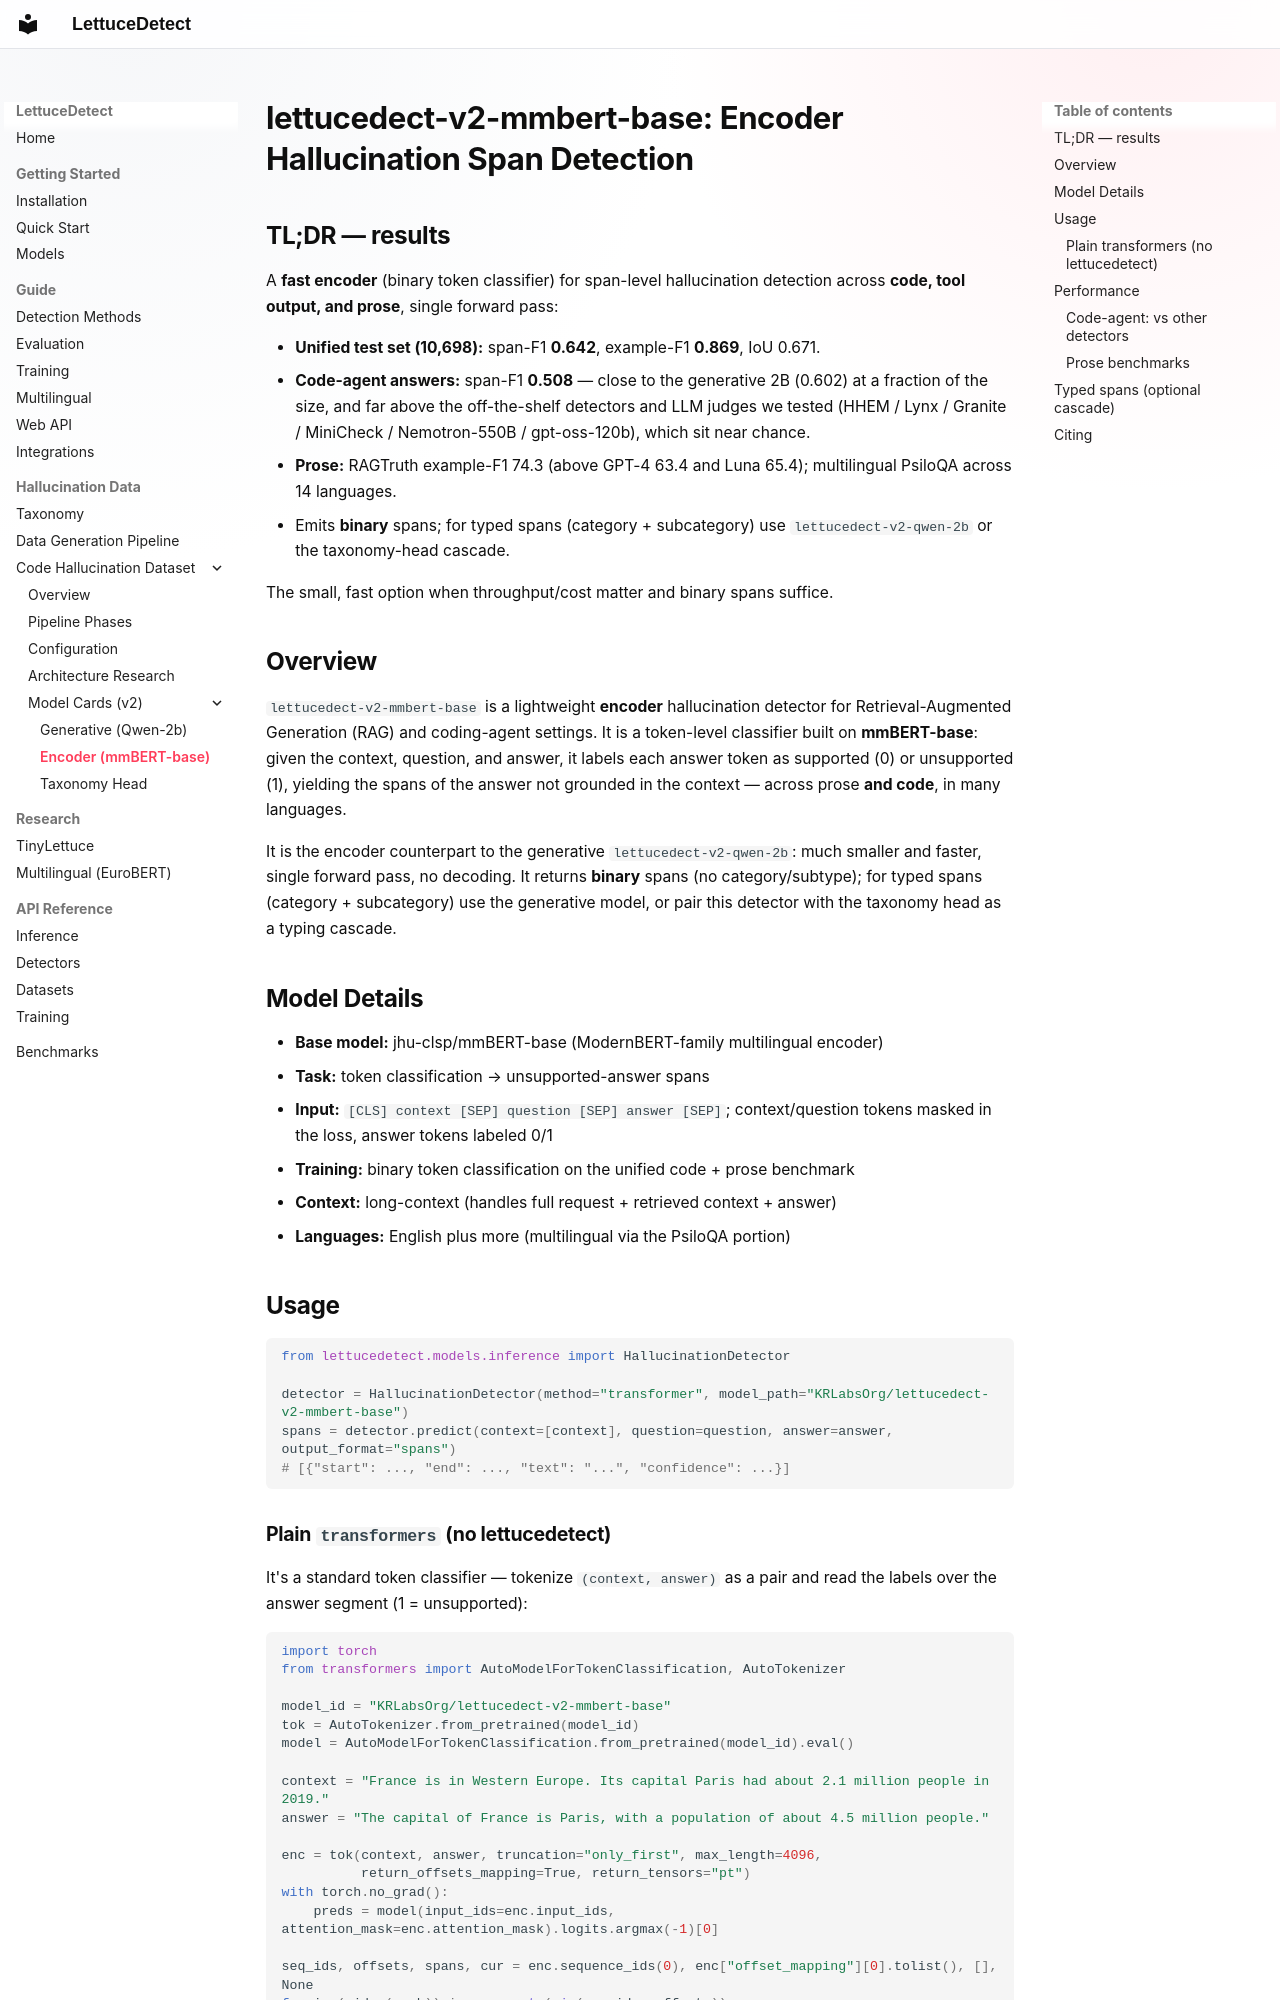

repository: KRLabsOrg/LettuceDetect · page: code-hallucination/model_card_v2_mmbert_base/index.html · generator: mkdocs

---
license: apache-2.0
language:
- en
- de
- fr
- es
- it
- pl
- zh
tags:
- token-classification
- hallucination-detection
- rag
- span-detection
- code
base_model: jhu-clsp/mmBERT-base
pipeline_tag: token-classification
datasets:
- KRLabsOrg/lettucedetect-code-hallucination
- KRLabsOrg/lettucedetect-prose-hallucination
---

# lettucedect-v2-mmbert-base: Encoder Hallucination Span Detection

## TL;DR — results

A **fast encoder** (binary token classifier) for span-level hallucination detection across **code, tool output, and prose**, single forward pass:

- **Unified test set (10,698):** span-F1 **0.642**, example-F1 **0.869**, IoU 0.671.
- **Code-agent answers:** span-F1 **0.508** — close to the generative 2B (0.602) at a fraction of the size, and far above the off-the-shelf detectors and LLM judges we tested (HHEM / Lynx / Granite / MiniCheck / Nemotron-550B / gpt-oss-120b), which sit near chance.
- **Prose:** RAGTruth example-F1 74.3 (above GPT-4 63.4 and Luna 65.4); multilingual PsiloQA across 14 languages.
- Emits **binary** spans; for typed spans (category + subcategory) use `lettucedect-v2-qwen-2b` or the taxonomy-head cascade.

The small, fast option when throughput/cost matter and binary spans suffice.

## Overview

`lettucedect-v2-mmbert-base` is a lightweight **encoder** hallucination detector for
Retrieval-Augmented Generation (RAG) and coding-agent settings. It is a token-level
classifier built on **mmBERT-base**: given the context, question, and answer, it labels
each answer token as supported (0) or unsupported (1), yielding the spans of the answer
not grounded in the context — across prose **and code**, in many languages.

It is the encoder counterpart to the generative `lettucedect-v2-qwen-2b`: much smaller and
faster, single forward pass, no decoding. It returns **binary** spans (no category/subtype);
for typed spans (category + subcategory) use the generative model, or pair this detector
with the taxonomy head as a typing cascade.

## Model Details

- **Base model:** jhu-clsp/mmBERT-base (ModernBERT-family multilingual encoder)
- **Task:** token classification → unsupported-answer spans
- **Input:** `[CLS] context [SEP] question [SEP] answer [SEP]`; context/question tokens masked in the loss, answer tokens labeled 0/1
- **Training:** binary token classification on the unified code + prose benchmark
- **Context:** long-context (handles full request + retrieved context + answer)
- **Languages:** English plus more (multilingual via the PsiloQA portion)

## Usage

```python
from lettucedetect.models.inference import HallucinationDetector

detector = HallucinationDetector(method="transformer", model_path="KRLabsOrg/lettucedect-v2-mmbert-base")
spans = detector.predict(context=[context], question=question, answer=answer, output_format="spans")
# [{"start": ..., "end": ..., "text": "...", "confidence": ...}]
```
